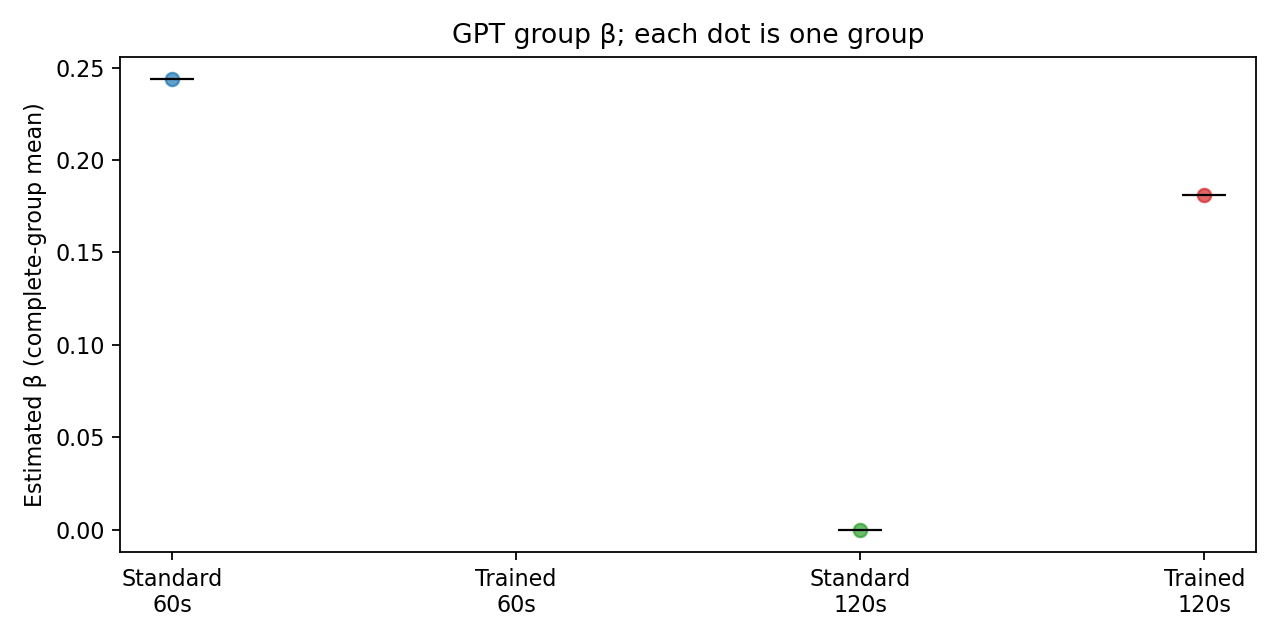

Source data for this figure (header and first rows):
group_id, trained, deadline_s, beta, n_roles, all_eligible, included
standard_120_00, False, 120, 1.9272995575840373e-11, 4, True, True
standard_120_01, False, 120, 1.504, 4, False, False
standard_120_02, False, 120, 1.504, 4, False, False
standard_120_03, False, 120, 1.504, 4, False, False
standard_60_00, False, 60, 0.5698, 4, False, False
standard_60_01, False, 60, 1.286, 4, False, False
standard_60_02, False, 60, 1.504, 4, False, False
standard_60_03, False, 60, 0.2438, 4, True, True
trained_120_00, True, 120, 0.662, 4, False, False
trained_120_01, True, 120, 0.5619, 4, False, False
trained_120_02, True, 120, 1.504, 4, False, False
trained_120_03, True, 120, 0.1813, 4, True, True
trained_60_00, True, 60, 0.5468, 4, False, False
trained_60_01, True, 60, 0.9143, 4, False, False
trained_60_02, True, 60, 1.504, 4, False, False
trained_60_03, True, 60, 0.6156, 4, False, False
